5-way image classification set "raw" from GitHub (NewbEkansh/agri-genomic-insurance); label vocabulary: bacterial blight, blast, healthy, bacterial leaf blight, leaf blast.

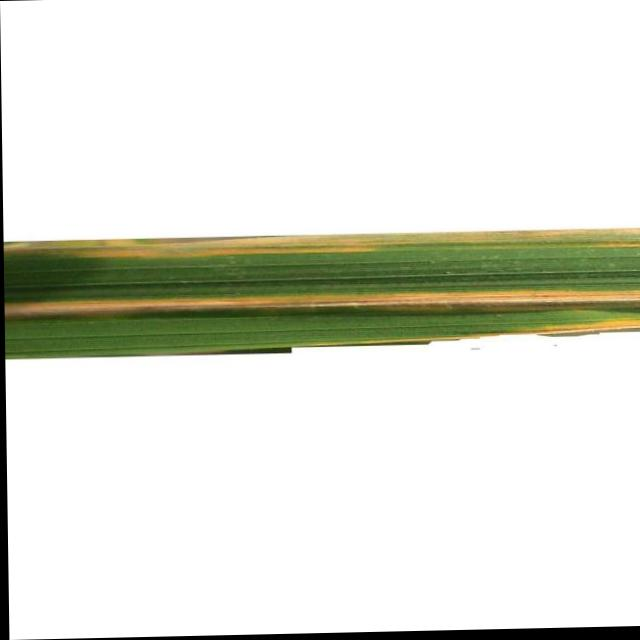
Label: bacterial leaf blight

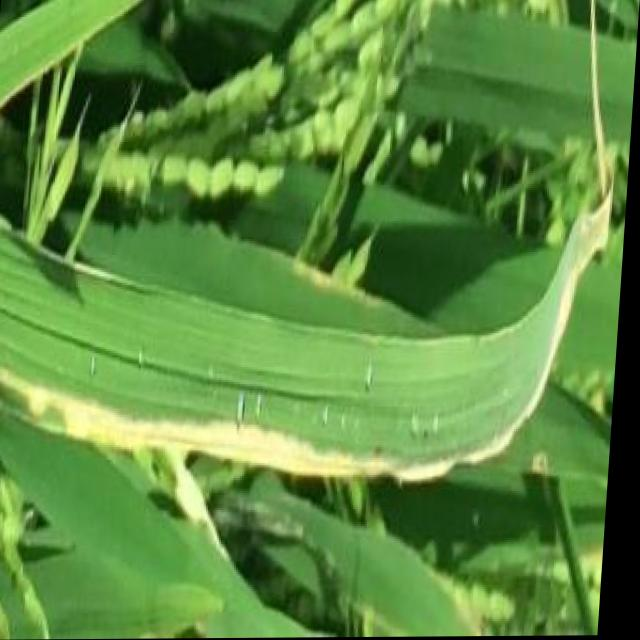
Label: bacterial blight

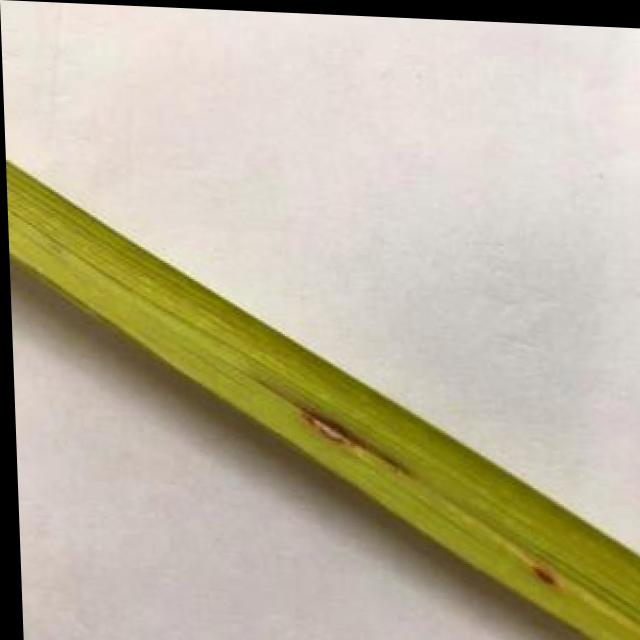
Label: leaf blast

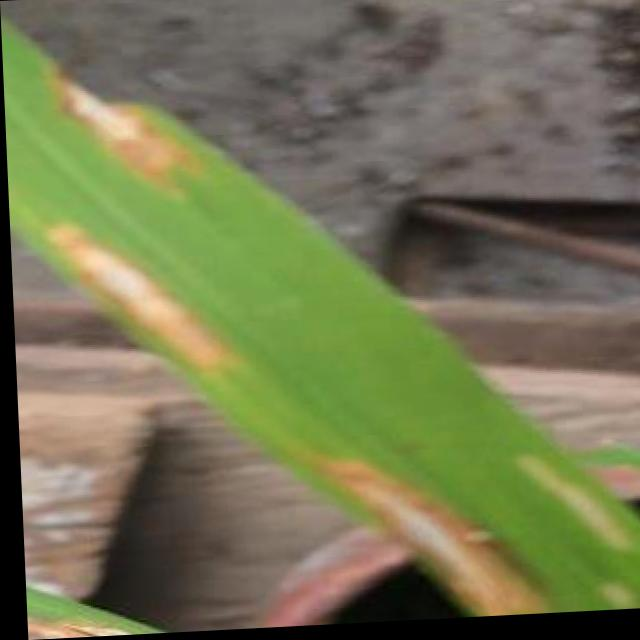
Label: blast

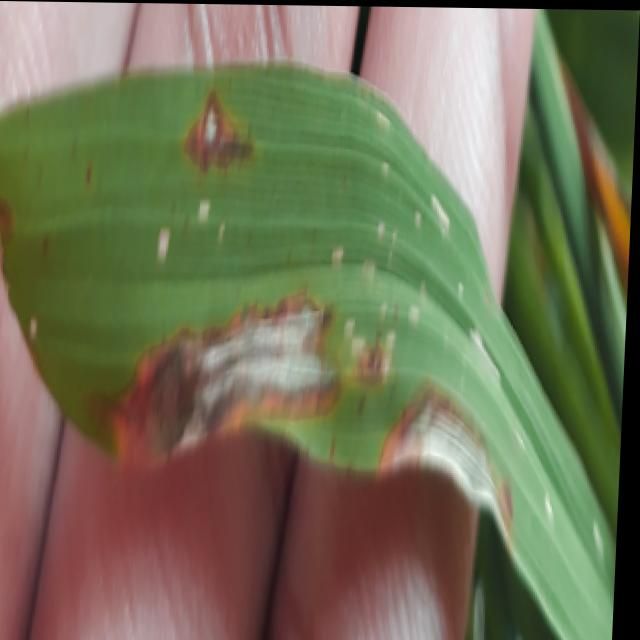
Label: blast

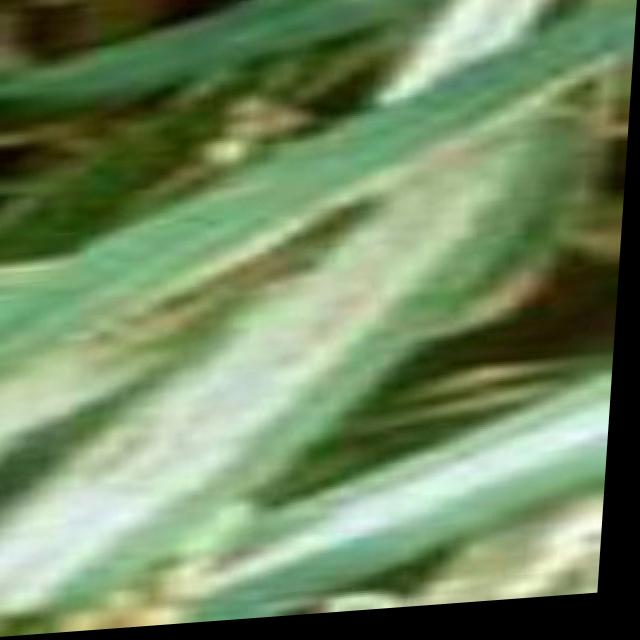
Label: bacterial blight
